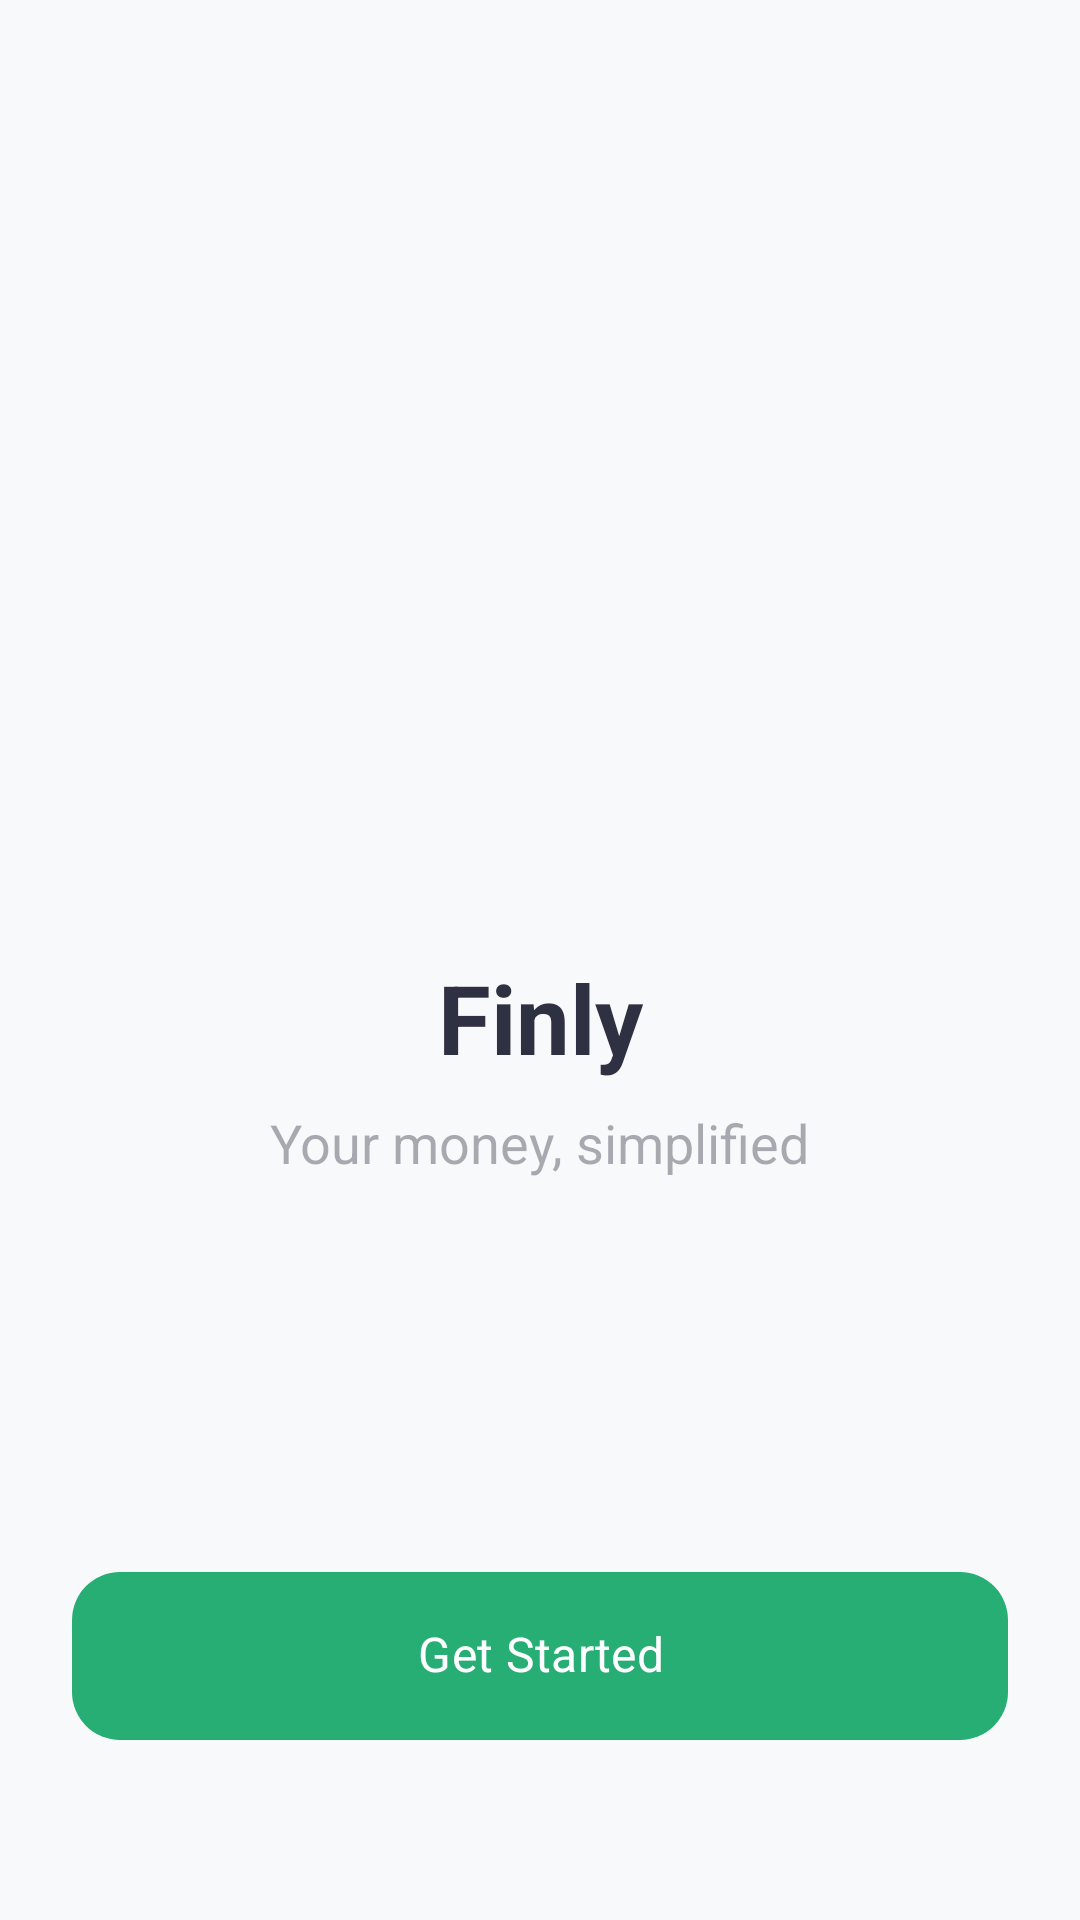

Here is an Android app screen rendered from its layout file. Give the layout XML and the strings, colors and styles it references.
<!-- AndroidManifest.xml: application theme Theme.Finly -->
<!-- res/layout/fragment_onboarding.xml -->
<?xml version="1.0" encoding="utf-8"?>
<androidx.constraintlayout.widget.ConstraintLayout xmlns:android="http://schemas.android.com/apk/res/android"
    xmlns:app="http://schemas.android.com/apk/res-auto"
    android:layout_width="match_parent"
    android:layout_height="match_parent"
    android:background="@color/background_gray"
    
    android:paddingHorizontal="24dp"
    android:paddingBottom="56dp">

    <ImageView
        android:id="@+id/logo"
        android:layout_width="100dp"
        android:layout_height="100dp"
        android:src="@drawable/ic_logo"
        app:layout_constraintBottom_toBottomOf="parent"
        app:layout_constraintEnd_toEndOf="parent"
        app:layout_constraintStart_toStartOf="parent"
        app:layout_constraintTop_toTopOf="parent"
        app:layout_constraintVertical_bias="0.4" />

    <TextView
        android:id="@+id/title"
        android:layout_width="wrap_content"
        android:layout_height="wrap_content"
        android:layout_marginTop="24dp"
        android:text="Finly"
        android:textColor="@color/text_primary"
        android:textSize="32sp"
        android:textStyle="bold"
        app:layout_constraintEnd_toEndOf="parent"
        app:layout_constraintStart_toStartOf="parent"
        app:layout_constraintTop_toBottomOf="@id/logo" />

    <TextView
        android:id="@+id/subtitle"
        android:layout_width="wrap_content"
        android:layout_height="wrap_content"
        android:layout_marginTop="8dp"
        android:text="Your money, simplified"
        android:textColor="@color/text_secondary"
        android:textSize="18sp"
        app:layout_constraintEnd_toEndOf="parent"
        app:layout_constraintStart_toStartOf="parent"
        app:layout_constraintTop_toBottomOf="@id/title" />

    <com.google.android.material.button.MaterialButton
        android:id="@+id/btn_get_started"
        style="@style/Widget.Finly.Button"
        android:layout_width="match_parent"
        android:layout_height="64dp"
        android:text="Get Started"
        android:includeFontPadding="false"
        app:layout_constraintBottom_toBottomOf="parent"
        app:layout_constraintEnd_toEndOf="parent"
        app:layout_constraintStart_toStartOf="parent" />

</androidx.constraintlayout.widget.ConstraintLayout>
<!-- resources referenced by this layout -->
<resources>
  <color name="background_gray">#F8F9FA</color>
  <color name="text_primary">#2D3142</color>
  <color name="text_secondary">#662D3142</color>
  <!-- drawable ic_logo (drawable) -->
  <?xml version="1.0" encoding="utf-8"?>
  <layer-list xmlns:android="http://schemas.android.com/apk/res/android">
      <item
          android:drawable="@drawable/ic_app_logo_new"
          android:gravity="center"
          android:width="100dp"
          android:height="100dp" />
  </layer-list>
  <style name="Widget.Finly.Button" parent="Widget.Material3.Button">
          <item name="shapeAppearanceOverlay">@style/ShapeAppearance.Finly.Medium</item>
          <item name="backgroundTint">@color/primary_green</item>
          <item name="android:paddingTop">16dp</item>
          <item name="android:paddingBottom">16dp</item>
          <item name="android:textColor">@color/surface_white</item>
          <item name="android:textSize">16sp</item>
          <item name="android:textAllCaps">false</item>
      </style>
  <style name="Theme.Finly" parent="Base.Theme.Finly" />
  <style name="ShapeAppearance.Finly.Medium" parent="">
          <item name="cornerFamily">rounded</item>
          <item name="cornerSize">16dp</item>
      </style>
  <color name="primary_green">#27AE75</color>
  <color name="surface_white">#FFFFFF</color>
  <style name="Base.Theme.Finly" parent="Theme.Material3.DayNight.NoActionBar">
          
          <item name="colorPrimary">@color/primary_green</item>
          <item name="colorOnPrimary">@color/surface_white</item>
          <item name="colorPrimaryContainer">@color/primary_green_light</item>
          <item name="colorOnPrimaryContainer">@color/primary_green_dark</item>
          
          
          <item name="android:windowBackground">@drawable/bg_app_wallpaper</item>
          <item name="colorSurface">@color/surface_white</item>
          <item name="colorOnSurface">@color/text_dark</item>
          
          
          <item name="android:fontFamily">sans-serif</item>
          
          
          <item name="android:statusBarColor">@color/background_gray</item>
          <item name="android:windowLightStatusBar">true</item>
      </style>
  <color name="primary_green_light">#E0F2F1</color>
  <color name="primary_green_dark">#0D9488</color>
  <!-- drawable bg_app_wallpaper (drawable) -->
  <?xml version="1.0" encoding="utf-8"?>
  <layer-list xmlns:android="http://schemas.android.com/apk/res/android">
      
      <item android:drawable="@color/background_gray" />
  </layer-list>
  <color name="text_dark">#1A1C1E</color>
</resources>
